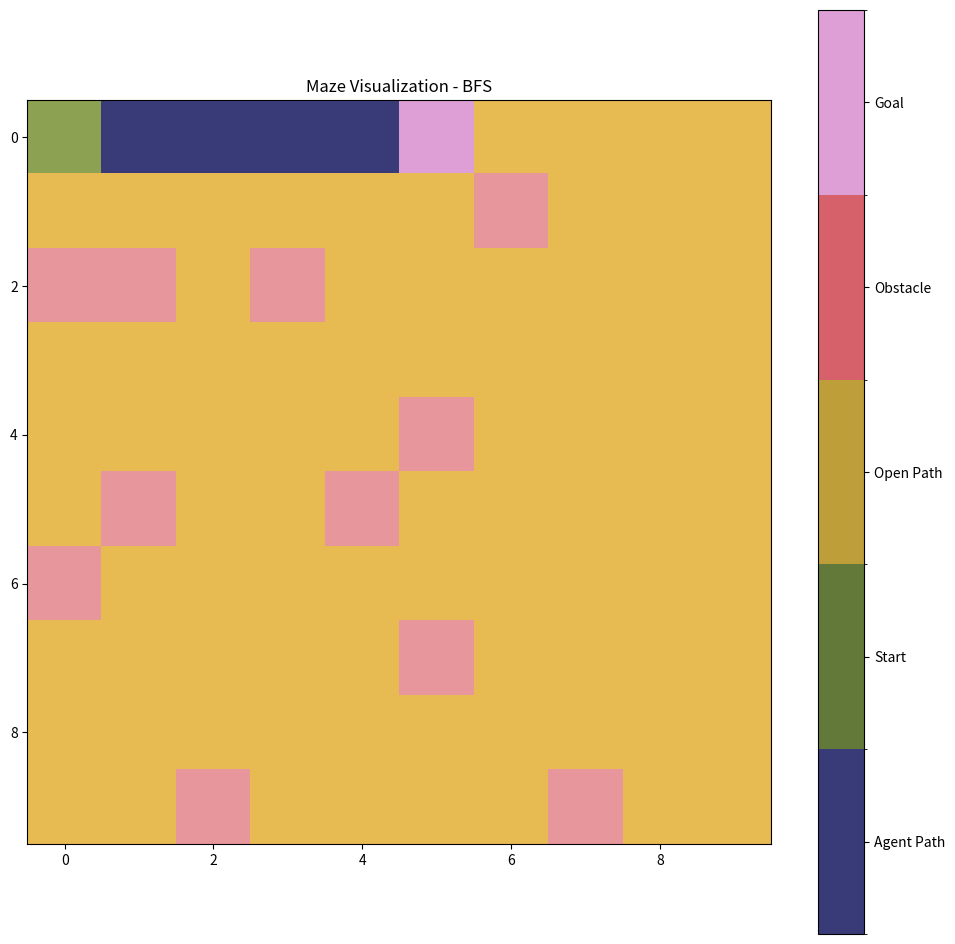
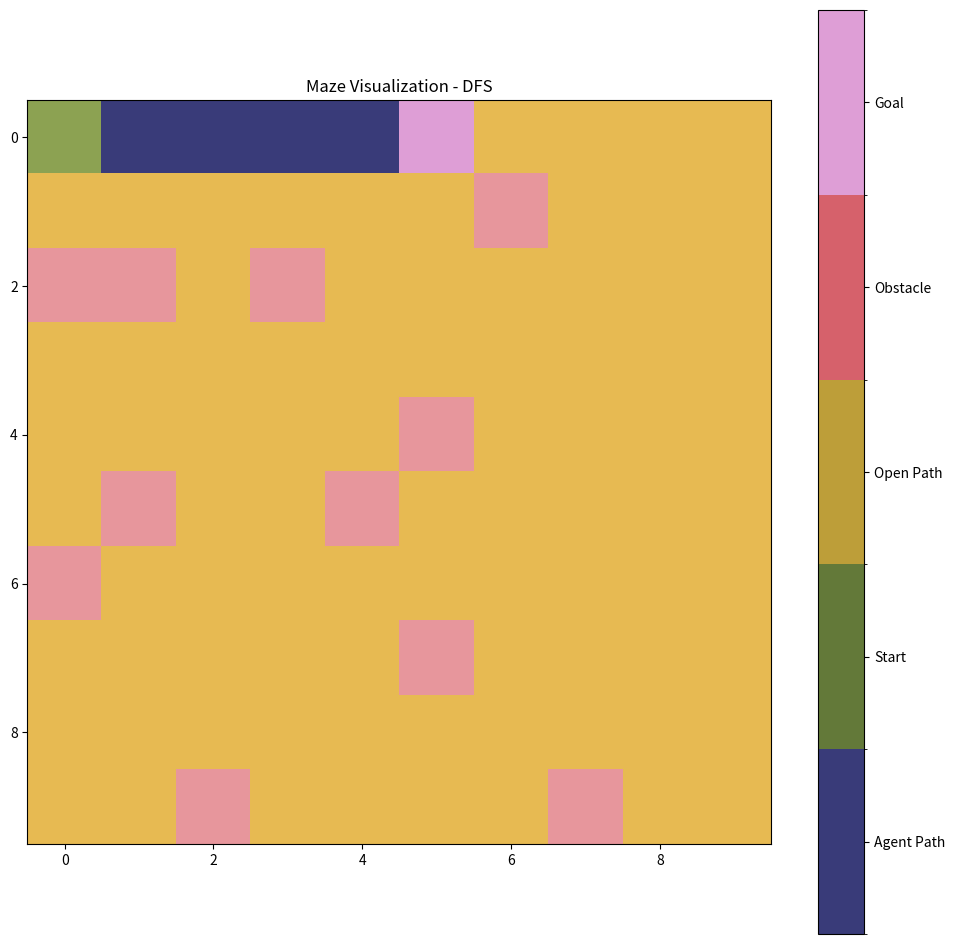

Here is the Python script that generated these plots, in order:
import random
from collections import deque
import heapq
import numpy as np
import matplotlib.pyplot as plt
import matplotlib.colors as mcolors
from matplotlib.pyplot import figure

class Maze:
    def __init__(self, size, density):
        self.size = size
        self.density = density
        self.maze = [['.' for _ in range(size)] for _ in range(size)]
        self.start = (0, 0)  # Store start position as a tuple (row, column)
        self.goal = None  # Will store the goal position once created

    def create_maze(self):
        #self.maze[0][0] = 'S'
        goal_row, goal_col = random.randint(0, self.size - 1), random.randint(0, self.size - 1)
        self.goal = (goal_row, goal_col)
        self.maze[goal_row][goal_col] = 'G'

        num_obstacles = random.randint(10, 12)
        for _ in range(num_obstacles):
            obstacle_row, obstacle_col = random.randint(0, self.size - 1), random.randint(0, self.size - 1)
            while self.maze[obstacle_row][obstacle_col] != '.':
                obstacle_row, obstacle_col = random.randint(0, self.size - 1), random.randint(0, self.size - 1)
            self.maze[obstacle_row][obstacle_col] = 'x'

        return self.maze
    
    def print_maze(self):
        for row_index, row in enumerate(self.maze):
            for col_index, cell in enumerate(row):
                if row_index == 0 and col_index == 0:
                    print('S', end=' ')
                else:
                    print(cell, end=' ')
            print()  # Move to the next line after printing each row

    def breadth_first_search(self):
        frontier = deque([(self.start, [])])  # Initialize the queue with the start position and an empty path
        explored = set()  # Keep track of visited positions

        while frontier:
            current, path = frontier.popleft()
            row, col = current

            if current == self.goal:
                return path + [current]  # Return the path when the goal is reached

            if 0 <= row < self.size and 0 <= col < self.size and self.maze[row][col] == '.' and current not in explored:
                explored.add(current)
                frontier.append(((row + 1, col), path + [current]))
                frontier.append(((row - 1, col), path + [current]))
                frontier.append(((row, col + 1), path + [current]))
                frontier.append(((row, col - 1), path + [current]))

        return None
    
    def depth_first_search(self):
        frontier = [(self.start, [])] #using stack data structure
        explored = set()
        while frontier:
            current, path = frontier.pop()
            row, col = current

            if current == self.goal:
                return path + [current]
            
            if 0 <= row < self.size and 0 <= col < self.size and self.maze[row][col] == '.' and current not in explored:
                explored.add(current)
                frontier.append(((row + 1, col), path + [current]))
                frontier.append(((row - 1, col), path + [current]))
                frontier.append(((row, col + 1), path + [current]))
                frontier.append(((row, col - 1), path + [current]))
        return None
    
    def maze_to_binary(self):
        binary_maze = [[1 if cell == 'x' else 0 for cell in row] for row in self.maze]
        for i in range(self.size):
            for j in range(self.size):
                if (i, j) == self.start:
                    binary_maze[i][j] = -1
                elif (i, j) == self.goal:
                    binary_maze[i][j] = 2
        return binary_maze

test = Maze(size=10, density=0.3)
test.create_maze()
test.print_maze()

path = test.breadth_first_search()
path2 = test.depth_first_search()

if path and path2:
    print("BFS:")
    for position in path:
        print(position)
    print("DFS")
    for pos in path2:
        print(pos)
else:
    print("No path found.")
    
#transform maze into binary form for matplotlib visualization
binary_array = test.maze_to_binary()
BFS_array = binary_array
DFS_array = binary_array
A_array = binary_array

#BFS visualization
fig_BFS, ax_BFS = plt.subplots(figsize=(12, 12))
#set values for path cells
if path:
    for position in path:
        row, col = position
        if BFS_array[row][col] != -1 and BFS_array[row][col] != 2:
            BFS_array[row][col] = -2    
color_map = plt.cm.tab20b
color_map.set_over('blue')
color_map.set_under('green')
ax_BFS.imshow(BFS_array, cmap=color_map, interpolation='nearest', vmin=-2, vmax=2)
ax_BFS.set_title("Maze Visualization - BFS")
bounds= [-2.5, -1.5, -0.5, 0.5, 1.5, 2.5]
norm = mcolors.BoundaryNorm(bounds, color_map.N)
cbar_BFS = plt.colorbar(plt.cm.ScalarMappable(norm=norm, cmap=color_map), ax=ax_BFS, ticks=[-2, -1, 0, 1, 2])
cbar_BFS.ax.set_yticklabels(['Agent Path', 'Start', 'Open Path', 'Obstacle', 'Goal'])

#DFS visualization
fig_DFS, ax_DFS = plt.subplots(figsize=(12, 12))
#set values for path cells
if path2:
    for position in path2:
        row, col = position
        if DFS_array[row][col] != -1 and DFS_array[row][col] != 2:
            DFS_array[row][col] = -2    
color_map = plt.cm.tab20b
color_map.set_over('blue')
color_map.set_under('green')
ax_DFS.imshow(DFS_array, cmap=color_map, interpolation='nearest', vmin=-2, vmax=2)
ax_DFS.set_title("Maze Visualization - DFS")
bounds= [-2.5, -1.5, -0.5, 0.5, 1.5, 2.5]
norm = mcolors.BoundaryNorm(bounds, color_map.N)
cbar_DFS = plt.colorbar(plt.cm.ScalarMappable(norm=norm, cmap=color_map), ax=ax_DFS, ticks=[-2, -1, 0, 1, 2])
cbar_DFS.ax.set_yticklabels(['Agent Path', 'Start', 'Open Path', 'Obstacle', 'Goal'])

#A* visualization




plt.show()